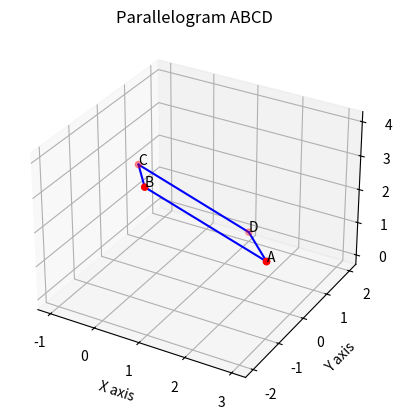

Python code for this plot:
import numpy as np
import matplotlib.pyplot as plt
from mpl_toolkits.mplot3d.art3d import Poly3DCollection

# Function definitions

def create_mat(m, n):
    return np.zeros((m, n))

def mat_add(a, b):
    return np.add(a, b)

def mat_scale(a, k):
    return np.multiply(a, k)

def mat_sub(a, b):
    return np.subtract(a, b)

def matmul(a, b):
    return np.matmul(a, b)

def rot_mat(theta):
    return np.array([[np.cos(theta), -np.sin(theta)], [np.sin(theta), np.cos(theta)]])

def norm_vec(a):
    # Assuming a is a 2D vector for rotation
    return matmul(rot_mat(np.pi / 2), a)

def matsec(a, b, k):
    temp = mat_add(a, mat_scale(b, k))
    return mat_scale(temp, 1 / (k + 1))

# Given vertices
A = np.array([3, -1, 2])
B = np.array([1, -2, 4])
C = np.array([-1, 1, 2])
D = np.array([1, 2, 0])  # Provided directly

# Define the vertices of the parallelogram
vertices = np.array([A, B, C, D, A])

# Define the edges of the parallelogram
edges = [
    [A, B],
    [B, C],
    [C, D],
    [D, A],
]

# Plotting the parallelogram
fig = plt.figure()
ax = fig.add_subplot(111, projection='3d')

# Plotting the vertices
ax.scatter(vertices[:, 0], vertices[:, 1], vertices[:, 2], color='r')

# Plotting the edges
for edge in edges:
    ax.plot([edge[0][0], edge[1][0]], 
            [edge[0][1], edge[1][1]], 
            [edge[0][2], edge[1][2]], 'b-')

# Adding labels to the vertices
for i, vertex in enumerate([A, B, C, D]):
    ax.text(vertex[0], vertex[1], vertex[2], f'{chr(65+i)}', color='black')

# Set the labels for axes
ax.set_xlabel('X axis')
ax.set_ylabel('Y axis')
ax.set_zlabel('Z axis')

# Set the title
ax.set_title('Parallelogram ABCD')
plt.grid()
plt.savefig("Figure_1.png")
plt.show()

